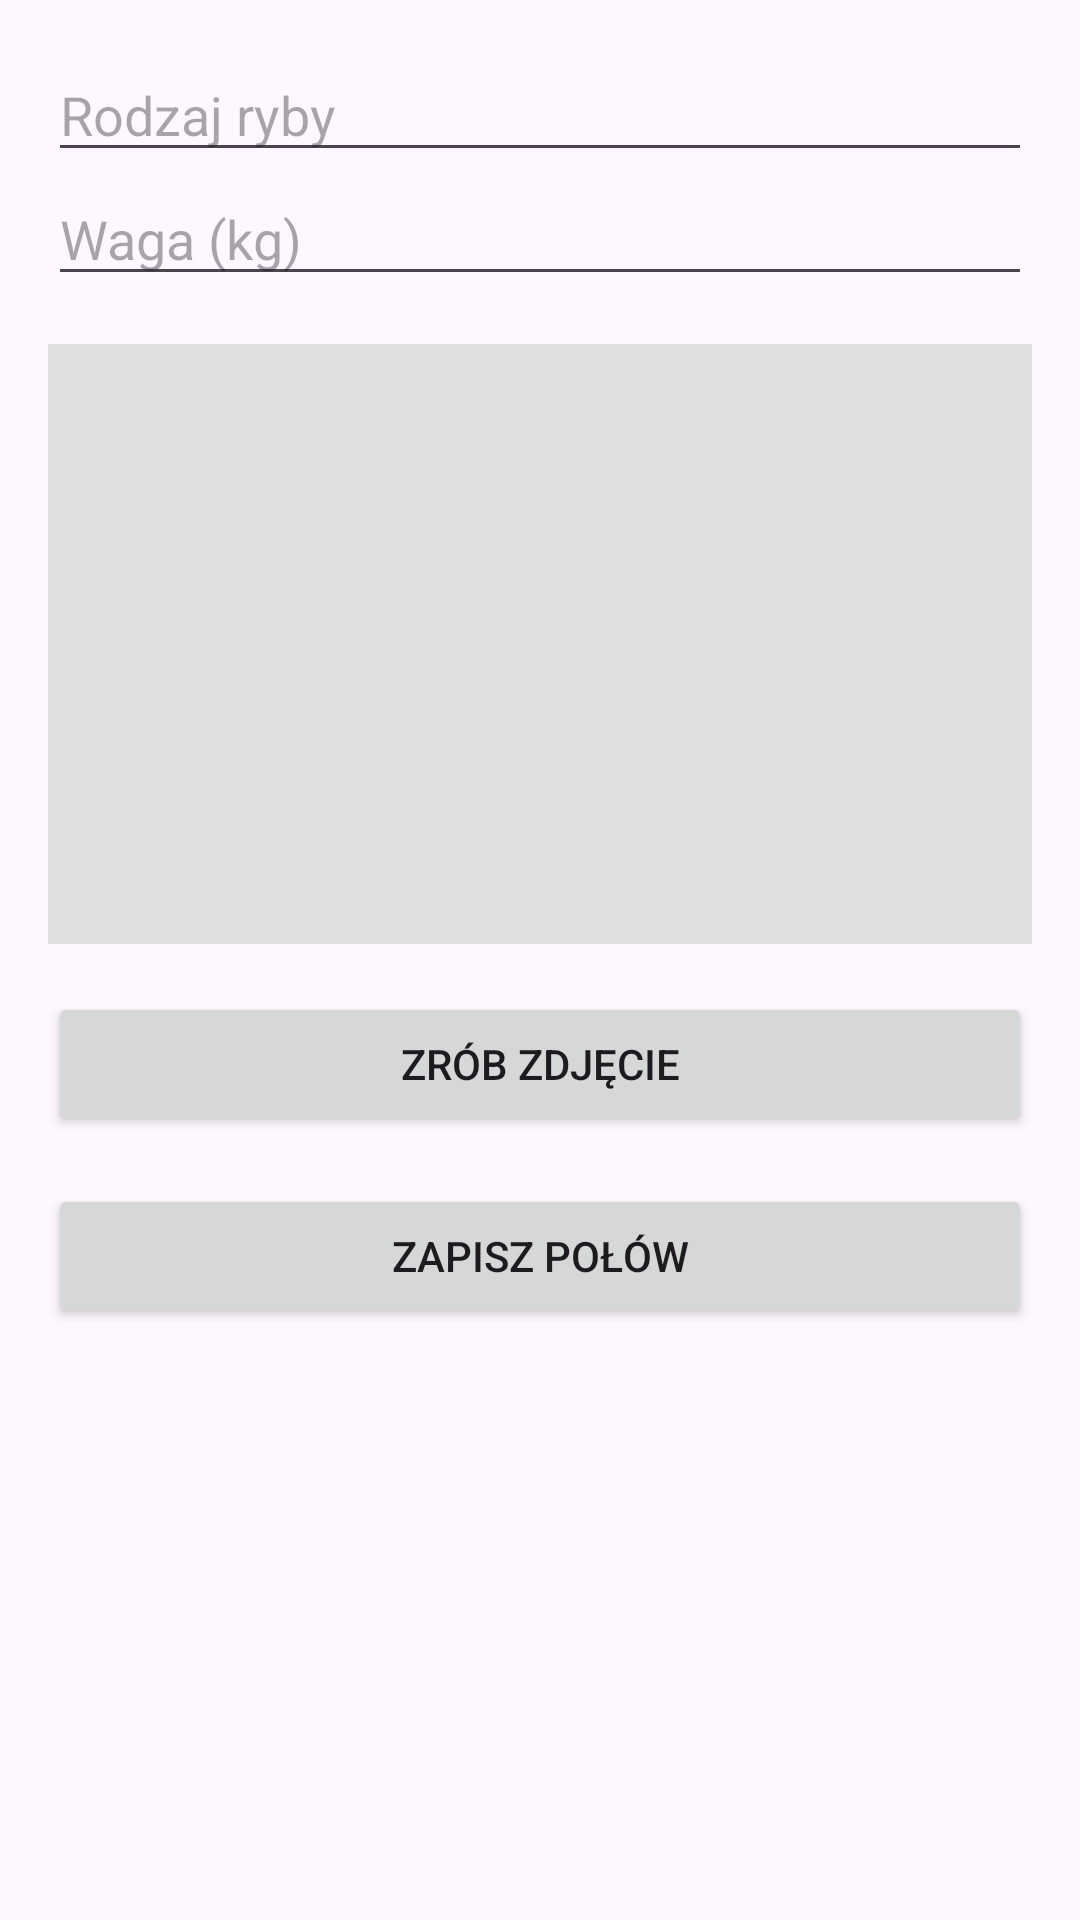

This screen was rendered from an Android layout file. Write that file and the resources it references.
<!-- AndroidManifest.xml: application theme Theme.Fishing_App -->
<!-- res/layout/activity_fishing_catch.xml -->
<?xml version="1.0" encoding="utf-8"?>
<LinearLayout xmlns:android="http://schemas.android.com/apk/res/android"
    android:layout_width="match_parent"
    android:layout_height="match_parent"
    android:orientation="vertical"
    android:padding="16dp">

    <EditText
        android:id="@+id/fishTypeEditText"
        android:layout_width="match_parent"
        android:layout_height="wrap_content"
        android:hint="Rodzaj ryby" />

    <EditText
        android:id="@+id/weightEditText"
        android:layout_width="match_parent"
        android:layout_height="wrap_content"
        android:hint="Waga (kg)"
        android:inputType="numberDecimal" />

    <ImageView
        android:id="@+id/imageView"
        android:layout_width="match_parent"
        android:layout_height="200dp"
        android:contentDescription="Zdjęcie ryby"
        android:scaleType="centerCrop"
        android:layout_marginTop="16dp"
        android:background="#e0e0e0" />

    <Button
        android:id="@+id/captureButton"
        android:layout_width="match_parent"
        android:layout_height="wrap_content"
        android:text="Zrób zdjęcie"
        android:layout_marginTop="16dp" />

    <Button
        android:id="@+id/saveButton"
        android:layout_width="match_parent"
        android:layout_height="wrap_content"
        android:text="Zapisz połów"
        android:layout_marginTop="16dp" />
</LinearLayout>
<!-- resources referenced by this layout -->
<resources>
  <style name="Theme.Fishing_App" parent="Base.Theme.Fishing_App" />
  <style name="Base.Theme.Fishing_App" parent="Theme.Material3.DayNight.NoActionBar">
          
          
      </style>
</resources>
